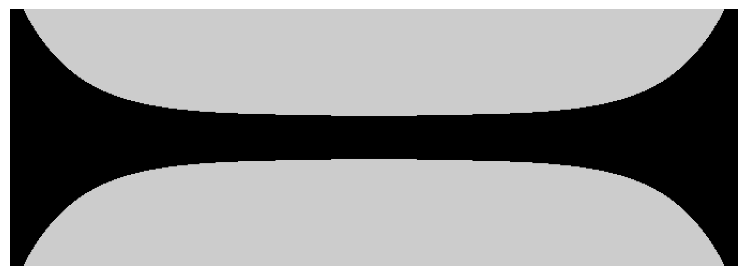

This figure's Python source:
import numpy as np
import matplotlib.pyplot as plt

#================================== Parameters - Beginning =================================================================

nx = 300*2
ny = 100*2
d = 10*2*2
l = 40*2
tol = 0

def curve(x):
    # f = 0.32*x
    # f = np.inf
    # f = 5*np.sqrt(x)
    # f = x**2
    # f = x**1.3
    # f = 0.015*x**2
    f = np.exp(0.0195*x-1)
    # f = np.sqrt(1+x**2/15)
    # f = np.sqrt(1+x**2/10)*np.sin(x/100)
    return f

#================================== Parameters - End =================================================================

#================================== Functions - Beginning =================================================================

def area_under_curve(x,y):
    if y - curve(x) >= tol:
        return True
    else:
        return False

def area_definition():
    y_last = 0
    for x in range(nx_half):
        while True:
            if area_under_curve(x,y_last):
                one_forth_lattice[x,y_last:] = 1
                break
            else:
                y_last += 1
    return

#================================== Functions - End =================================================================

#===================================================================================================
#Symmetry generation
nx_half = nx//2
ny_half = ny//2

one_forth_lattice = np.zeros((nx_half,ny_half),dtype=int)

area_definition()

middle_perpendicular = np.ones((l,ny_half),dtype=int)

top_half_lattice = np.vstack((one_forth_lattice[::-1],middle_perpendicular,one_forth_lattice))

middle_paralel = np.zeros((nx+l,d),dtype=int)

lattice = np.hstack((top_half_lattice[:,::-1],middle_paralel,top_half_lattice))

#===================================================================================================
#Save geometry
filename = 'geometry.npy'
np.save(filename, lattice)
print(f'Lattice saved as {filename}')

#===================================================================================================
#Plot lattice
plt.figure(figsize=(10, 10*(ny/nx)))
plt.imshow(lattice.T, cmap='gray',vmin=0,vmax=1.25)#, origin='upper')
plt.axis('off')
plt.savefig('channel_geometry.png', bbox_inches='tight', pad_inches=0)
plt.close()
